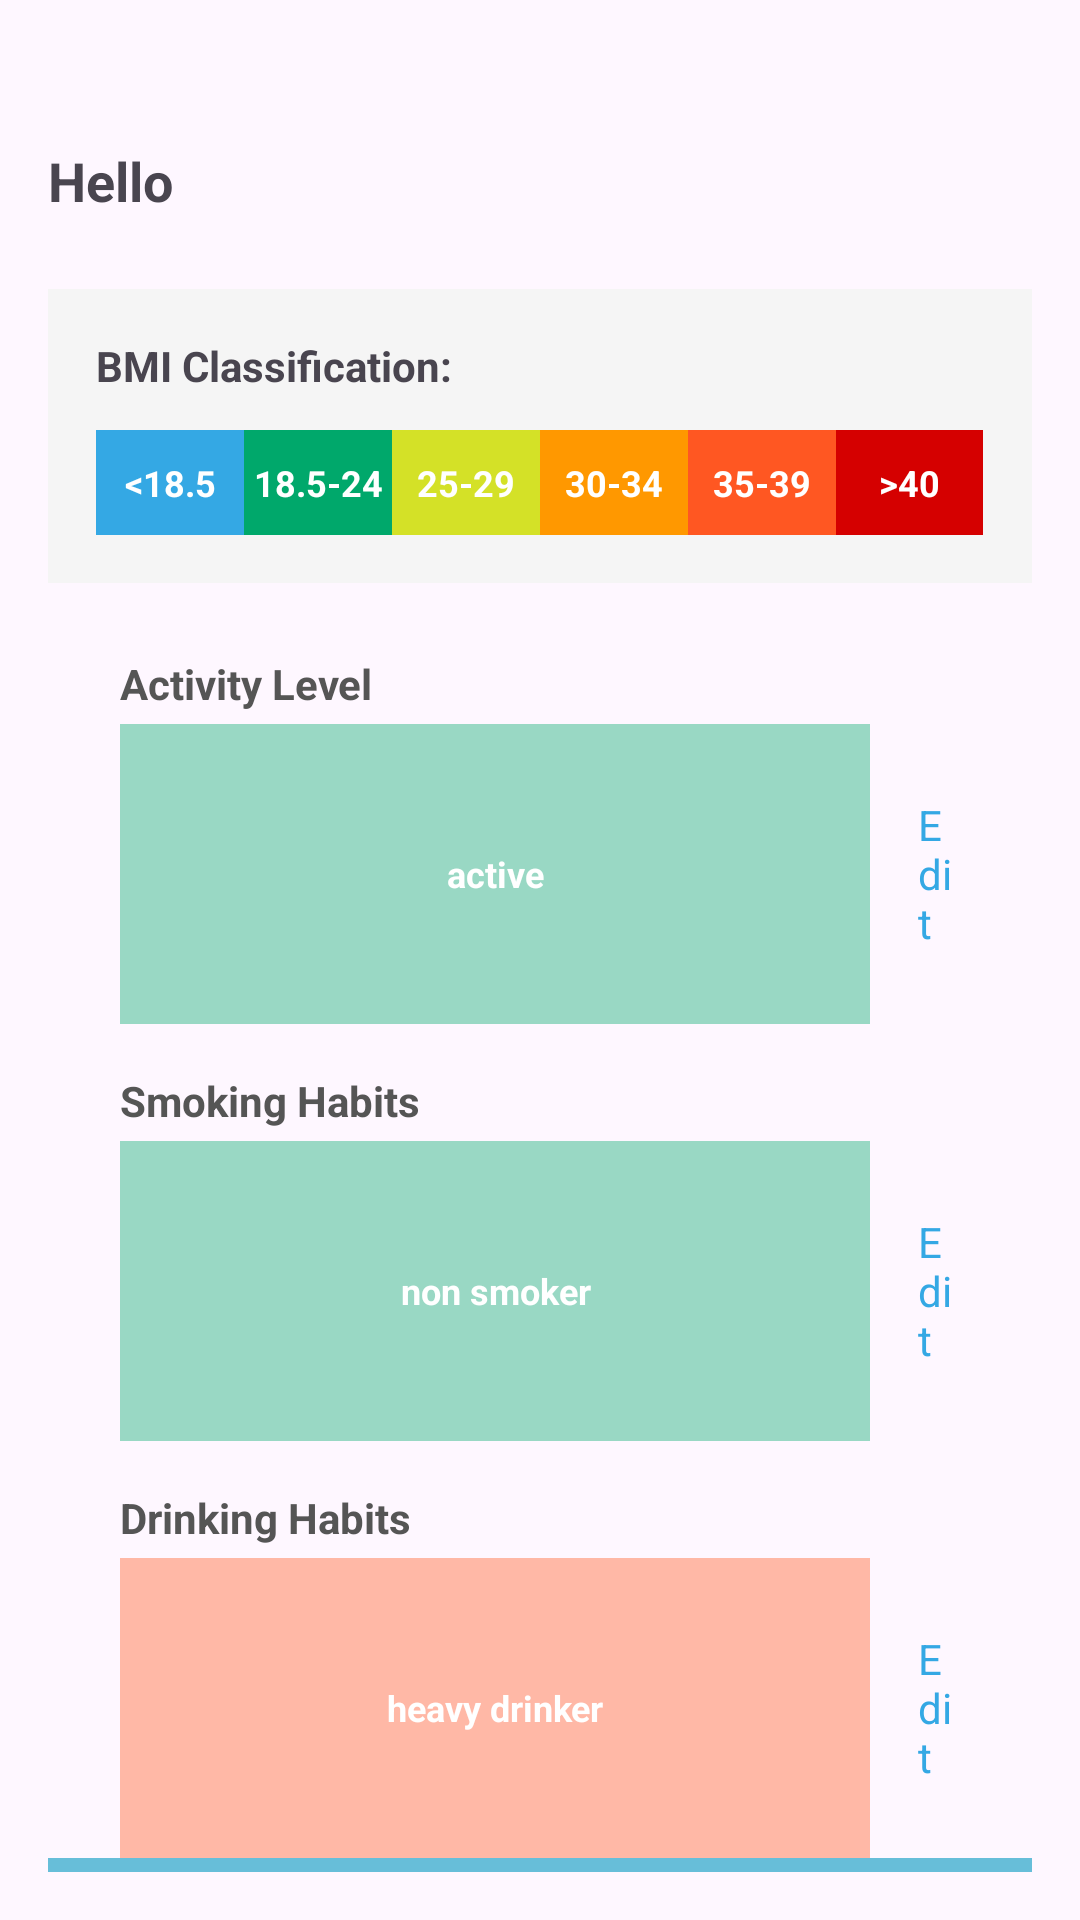

Write the Android layout XML for this screen, with the resource values it uses.
<!-- AndroidManifest.xml: application theme Theme.MAG01Y26 -->
<!-- res/layout/dashboard.xml -->
<?xml version="1.0" encoding="utf-8"?>
<LinearLayout xmlns:android="http://schemas.android.com/apk/res/android"
    android:layout_width="match_parent"
    android:layout_height="match_parent"
    android:orientation="vertical"
    android:padding="16dp">

    <TextView
        android:id="@+id/textView"
        android:layout_width="wrap_content"
        android:layout_height="wrap_content"
        android:layout_marginTop="32dp"
        android:soundEffectsEnabled="false"
        android:text="@string/greeting"
        android:textSize="18sp"
        android:textStyle="bold" />


    <LinearLayout
        android:id="@+id/bmi_dashboard"
        android:layout_width="match_parent"
        android:layout_height="wrap_content"
        android:orientation="vertical"
        android:layout_marginTop="24dp"
        android:padding="16dp"
        android:background="#F5F5F5">

        <TextView
            android:layout_width="wrap_content"
            android:layout_height="wrap_content"
            android:text="@string/BMI"
            android:textStyle="bold"
            android:layout_marginBottom="12dp" />

        <LinearLayout
            android:layout_width="match_parent"
            android:layout_height="35dp"
            android:orientation="horizontal"
            android:weightSum="100">

            <TextView
                android:layout_width="0dp"
                android:layout_height="match_parent"
                android:layout_weight="16.67"
                android:background="#34A8E4"
                android:text="&lt;18.5"
                android:textColor="#FFFFFF"
                android:gravity="center"
                android:textSize="12sp"
                android:textStyle="bold" />

            <TextView
                android:layout_width="0dp"
                android:layout_height="match_parent"
                android:layout_weight="16.67"
                android:background="#00A86B"
                android:text="18.5-24"
                android:textColor="#FFFFFF"
                android:gravity="center"
                android:textSize="12sp"
                android:textStyle="bold" />

            <TextView
                android:layout_width="0dp"
                android:layout_height="match_parent"
                android:layout_weight="16.67"
                android:background="#D4E127"
                android:text="25-29"
                android:textColor="#FFFFFF"
                android:gravity="center"
                android:textSize="12sp"
                android:textStyle="bold" />

            <TextView
                android:layout_width="0dp"
                android:layout_height="match_parent"
                android:layout_weight="16.67"
                android:background="#FF9800"
                android:text="30-34"
                android:textColor="#FFFFFF"
                android:gravity="center"
                android:textSize="12sp"
                android:textStyle="bold" />

            <TextView
                android:layout_width="0dp"
                android:layout_height="match_parent"
                android:layout_weight="16.67"
                android:background="#FF5722"
                android:text="35-39"
                android:textColor="#FFFFFF"
                android:gravity="center"
                android:textSize="12sp"
                android:textStyle="bold" />

            <TextView
                android:layout_width="0dp"
                android:layout_height="match_parent"
                android:layout_weight="16.65"
                android:background="#D50000"
                android:text="&gt;40"
                android:textColor="#FFFFFF"
                android:gravity="center"
                android:textSize="12sp"
                android:textStyle="bold" />
        </LinearLayout>


        </LinearLayout>

    <TextView
        android:layout_width="wrap_content"
        android:layout_height="wrap_content"
        android:layout_marginTop="24dp"
        android:layout_marginStart="24dp"
        android:text="@string/Activity_level"
        android:textSize="14sp"
        android:textColor="#555555"
        android:textStyle="bold" />

    <LinearLayout
        android:layout_width="match_parent"
        android:layout_height="wrap_content"
        android:orientation="horizontal"
        android:gravity="center_vertical"
        android:layout_marginTop="4dp"
        android:paddingStart="24dp"
        android:paddingEnd="24dp">

        <TextView
            android:layout_width="250dp"
            android:layout_height="100dp"
            android:background="#6600A86B" android:gravity="center"
            android:text="@string/activity"
            android:textColor="#FFFFFF"
            android:textSize="12sp"
            android:textStyle="bold" />

        <TextView
            android:id="@+id/edit_activity"
            android:layout_width="wrap_content"
            android:layout_height="wrap_content"
            android:layout_marginStart="16dp"
            android:text="Edit"
            android:textColor="#34A8E4"
            android:textSize="14sp"
            android:clickable="true"
            android:focusable="true" />
    </LinearLayout>

    <TextView
        android:layout_width="wrap_content"
        android:layout_height="wrap_content"
        android:layout_marginTop="16dp"
        android:layout_marginStart="24dp"
        android:text="@string/Smoking_Habits"
        android:textSize="14sp"
        android:textColor="#555555"
        android:textStyle="bold" />

    <LinearLayout
        android:layout_width="match_parent"
        android:layout_height="wrap_content"
        android:orientation="horizontal"
        android:gravity="center_vertical"
        android:layout_marginTop="4dp"
        android:paddingStart="24dp"
        android:paddingEnd="24dp">

        <TextView
            android:layout_width="250dp"
            android:layout_height="100dp"
            android:background="#6600A86B" android:gravity="center"
            android:text="@string/smoking"
            android:textColor="#FFFFFF"
            android:textSize="12sp"
            android:textStyle="bold" />

        <TextView
            android:id="@+id/edit_smoking"
            android:layout_width="wrap_content"
            android:layout_height="wrap_content"
            android:layout_marginStart="16dp"
            android:text="Edit"
            android:textColor="#34A8E4"
            android:textSize="14sp"
            android:clickable="true"
            android:focusable="true" />
    </LinearLayout>

    <TextView
        android:layout_width="wrap_content"
        android:layout_height="wrap_content"
        android:layout_marginTop="16dp"
        android:layout_marginStart="24dp"
        android:text="@string/Drinking_Habits"
        android:textSize="14sp"
        android:textColor="#555555"
        android:textStyle="bold" />

    <LinearLayout
        android:layout_width="match_parent"
        android:layout_height="wrap_content"
        android:orientation="horizontal"
        android:gravity="center_vertical"
        android:layout_marginTop="4dp"
        android:paddingStart="24dp"
        android:paddingEnd="24dp">

        <TextView
            android:layout_width="250dp"
            android:layout_height="100dp"
            android:background="#66FF5722" android:gravity="center"
            android:text="@string/drinking"
            android:textColor="#FFFFFF"
            android:textSize="12sp"
            android:textStyle="bold" />

        <TextView
            android:id="@+id/edit_drinking"
            android:layout_width="wrap_content"
            android:layout_height="wrap_content"
            android:layout_marginStart="16dp"
            android:text="Edit"
            android:textColor="#34A8E4"
            android:textSize="14sp"
            android:clickable="true"
            android:focusable="true" />
    </LinearLayout>

    <Space
            android:layout_width="match_parent"
            android:layout_height="0dp"
            android:layout_weight="1" />

    <include layout="@layout/layout_blue_divider" />

    <LinearLayout
        android:id="@+id/bottomNavigationBar"
        android:layout_width="match_parent"
        android:layout_height="wrap_content"
        android:layout_alignParentBottom="true"
        android:orientation="horizontal"
        android:background="#FFFFFF"
        android:paddingTop="8dp"
        android:paddingBottom="8dp"
        android:elevation="8dp"
        android:weightSum="5">

        <ImageView
            android:id="@+id/btnBack"
            android:layout_width="0dp"
            android:layout_height="36dp"
            android:layout_weight="1"
            android:src="@drawable/ic_back"
            android:contentDescription="Back" />

        <ImageView
            android:id="@+id/btnHome"
            android:layout_width="0dp"
            android:layout_height="36dp"
            android:layout_weight="1"
            android:src="@drawable/ic_home_selected"
            android:contentDescription="Home" />

        <ImageView
            android:id="@+id/btnHeart"
            android:layout_width="0dp"
            android:layout_height="36dp"
            android:layout_weight="1"
            android:src="@drawable/ic_simulation"
            android:contentDescription="Simulation" />

        <ImageView
            android:id="@+id/btnInfo"
            android:layout_width="0dp"
            android:layout_height="36dp"
            android:layout_weight="1"
            android:src="@drawable/ic_info"
            android:contentDescription="Info" />

        <ImageView
            android:id="@+id/btnProfile"
            android:layout_width="0dp"
            android:layout_height="36dp"
            android:layout_weight="1"
            android:src="@drawable/ic_profile"
            android:contentDescription="Profile" />
    </LinearLayout>
</LinearLayout>
<!-- res/layout/layout_blue_divider.xml (included above) -->
<?xml version="1.0" encoding="utf-8"?>
<View xmlns:android="http://schemas.android.com/apk/res/android"
    android:layout_width="match_parent"
    android:layout_height="20px"
    android:background="#67bed9"
    android:layout_above="@id/bottomNavigationBar" />
<!-- resources referenced by this layout -->
<resources>
  <!-- drawable ic_back: png bitmap (drawable, 230 bytes) -->
  <!-- drawable ic_home_selected: png bitmap (drawable, 756 bytes) -->
  <!-- drawable ic_info: png bitmap (drawable, 487 bytes) -->
  <!-- drawable ic_profile: png bitmap (drawable, 459 bytes) -->
  <!-- drawable ic_simulation: png bitmap (drawable, 723 bytes) -->
  <string name="Activity_level">Activity Level</string>
  <string name="BMI">BMI Classification:</string>
  <string name="Drinking_Habits">Drinking Habits</string>
  <string name="Smoking_Habits">Smoking Habits</string>
  <string name="activity">active</string>
  <string name="drinking">heavy drinker</string>
  <string name="greeting">Hello</string>
  <string name="smoking">non smoker</string>
  <style name="Theme.MAG01Y26" parent="Base.Theme.MAG01Y26" />
  <style name="Base.Theme.MAG01Y26" parent="Theme.Material3.DayNight.NoActionBar">
          
          
      </style>
</resources>
